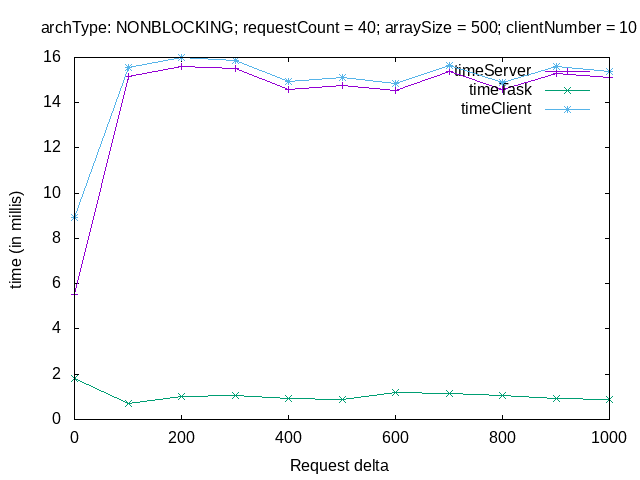

Source data for this figure (header and first rows):
# varP sTime tTime cTime
# ----------------
0, 5.507, 1.820, 8.933
100, 15.14, 0.728, 15.57
200, 15.59, 1.035, 15.98
300, 15.51, 1.068, 15.87
400, 14.58, 0.910, 14.94
500, 14.78, 0.895, 15.13
600, 14.53, 1.193, 14.86
700, 15.37, 1.148, 15.64
800, 14.57, 1.060, 14.9
900, 15.31, 0.923, 15.61
1000, 15.1, 0.905, 15.38
